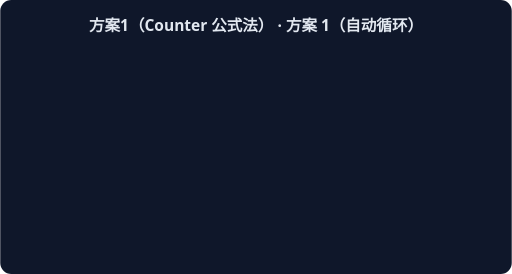
t = 0.00 s
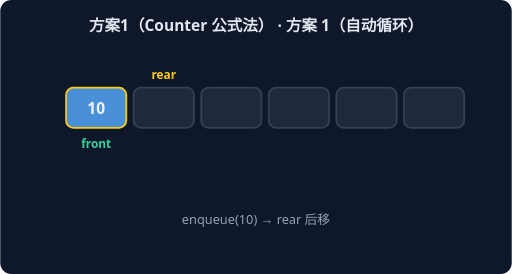
t = 1.67 s
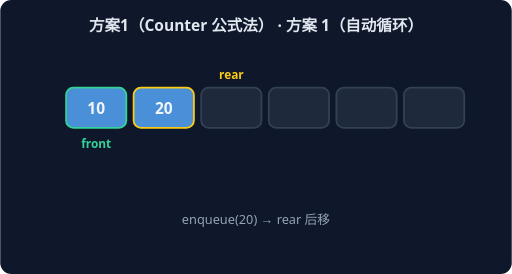
t = 3.33 s
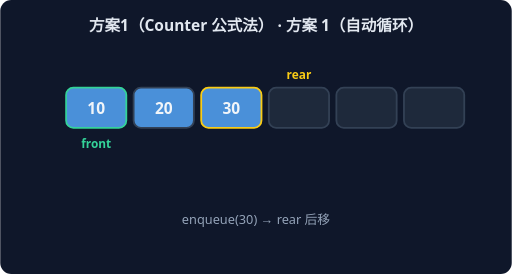
t = 5.00 s
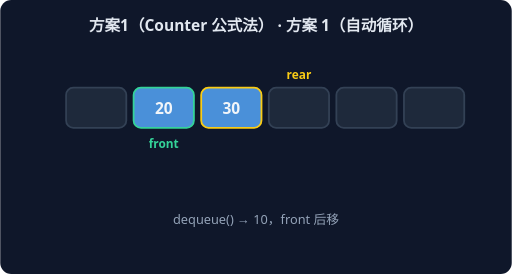
t = 6.67 s
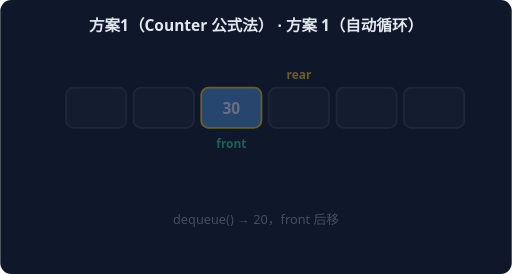
t = 8.33 s

The animated SVG that drew these frames (rendered in a browser with its animation timeline set to each time). Animation: 7 CSS @keyframes rules; frames cover the first 8.33 s, repeats indefinitely.

<svg xmlns="http://www.w3.org/2000/svg" width="560" height="300" viewBox="0 0 560 300" font-family="system-ui,sans-serif">
<rect width="560" height="300" rx="12" fill="#0F172A"/>
<text x="280" y="34" text-anchor="middle" fill="#E2E8F0" font-size="17" font-weight="600">方案1（Counter 公式法） · 方案 1（自动循环）</text>
<g style="animation: st0 9.799999999999999s linear infinite both">
<rect x="72" y="96" width="66" height="44" rx="8" fill="#1E293B" stroke="#334155" stroke-width="2"/>
<rect x="146" y="96" width="66" height="44" rx="8" fill="#1E293B" stroke="#334155" stroke-width="2"/>
<rect x="220" y="96" width="66" height="44" rx="8" fill="#1E293B" stroke="#334155" stroke-width="2"/>
<rect x="294" y="96" width="66" height="44" rx="8" fill="#1E293B" stroke="#334155" stroke-width="2"/>
<rect x="368" y="96" width="66" height="44" rx="8" fill="#1E293B" stroke="#334155" stroke-width="2"/>
<rect x="442" y="96" width="66" height="44" rx="8" fill="#1E293B" stroke="#334155" stroke-width="2"/>
<text x="105" y="162" text-anchor="middle" fill="#34D399" font-size="13" font-weight="700">front</text>
<text x="105" y="86" text-anchor="middle" fill="#FACC15" font-size="13" font-weight="700">rear</text>
<text x="280" y="245" text-anchor="middle" fill="#94A3B8" font-size="14">空队列，front = rear = 0</text>
</g>
<g style="animation: st1 9.799999999999999s linear infinite both">
<rect x="72" y="96" width="66" height="44" rx="8" fill="#4A90D9" stroke="#FACC15" stroke-width="2"/>
<text x="105" y="125" text-anchor="middle" fill="#F1F5F9" font-size="17" font-weight="700">10</text>
<rect x="146" y="96" width="66" height="44" rx="8" fill="#1E293B" stroke="#334155" stroke-width="2"/>
<rect x="220" y="96" width="66" height="44" rx="8" fill="#1E293B" stroke="#334155" stroke-width="2"/>
<rect x="294" y="96" width="66" height="44" rx="8" fill="#1E293B" stroke="#334155" stroke-width="2"/>
<rect x="368" y="96" width="66" height="44" rx="8" fill="#1E293B" stroke="#334155" stroke-width="2"/>
<rect x="442" y="96" width="66" height="44" rx="8" fill="#1E293B" stroke="#334155" stroke-width="2"/>
<text x="105" y="162" text-anchor="middle" fill="#34D399" font-size="13" font-weight="700">front</text>
<text x="179" y="86" text-anchor="middle" fill="#FACC15" font-size="13" font-weight="700">rear</text>
<text x="280" y="245" text-anchor="middle" fill="#94A3B8" font-size="14">enqueue(10) → rear 后移</text>
</g>
<g style="animation: st2 9.799999999999999s linear infinite both">
<rect x="72" y="96" width="66" height="44" rx="8" fill="#4A90D9" stroke="#34D399" stroke-width="2"/>
<text x="105" y="125" text-anchor="middle" fill="#F1F5F9" font-size="17" font-weight="700">10</text>
<rect x="146" y="96" width="66" height="44" rx="8" fill="#4A90D9" stroke="#FACC15" stroke-width="2"/>
<text x="179" y="125" text-anchor="middle" fill="#F1F5F9" font-size="17" font-weight="700">20</text>
<rect x="220" y="96" width="66" height="44" rx="8" fill="#1E293B" stroke="#334155" stroke-width="2"/>
<rect x="294" y="96" width="66" height="44" rx="8" fill="#1E293B" stroke="#334155" stroke-width="2"/>
<rect x="368" y="96" width="66" height="44" rx="8" fill="#1E293B" stroke="#334155" stroke-width="2"/>
<rect x="442" y="96" width="66" height="44" rx="8" fill="#1E293B" stroke="#334155" stroke-width="2"/>
<text x="105" y="162" text-anchor="middle" fill="#34D399" font-size="13" font-weight="700">front</text>
<text x="253" y="86" text-anchor="middle" fill="#FACC15" font-size="13" font-weight="700">rear</text>
<text x="280" y="245" text-anchor="middle" fill="#94A3B8" font-size="14">enqueue(20) → rear 后移</text>
</g>
<g style="animation: st3 9.799999999999999s linear infinite both">
<rect x="72" y="96" width="66" height="44" rx="8" fill="#4A90D9" stroke="#34D399" stroke-width="2"/>
<text x="105" y="125" text-anchor="middle" fill="#F1F5F9" font-size="17" font-weight="700">10</text>
<rect x="146" y="96" width="66" height="44" rx="8" fill="#4A90D9" stroke="#334155" stroke-width="2"/>
<text x="179" y="125" text-anchor="middle" fill="#F1F5F9" font-size="17" font-weight="700">20</text>
<rect x="220" y="96" width="66" height="44" rx="8" fill="#4A90D9" stroke="#FACC15" stroke-width="2"/>
<text x="253" y="125" text-anchor="middle" fill="#F1F5F9" font-size="17" font-weight="700">30</text>
<rect x="294" y="96" width="66" height="44" rx="8" fill="#1E293B" stroke="#334155" stroke-width="2"/>
<rect x="368" y="96" width="66" height="44" rx="8" fill="#1E293B" stroke="#334155" stroke-width="2"/>
<rect x="442" y="96" width="66" height="44" rx="8" fill="#1E293B" stroke="#334155" stroke-width="2"/>
<text x="105" y="162" text-anchor="middle" fill="#34D399" font-size="13" font-weight="700">front</text>
<text x="327" y="86" text-anchor="middle" fill="#FACC15" font-size="13" font-weight="700">rear</text>
<text x="280" y="245" text-anchor="middle" fill="#94A3B8" font-size="14">enqueue(30) → rear 后移</text>
</g>
<g style="animation: st4 9.799999999999999s linear infinite both">
<rect x="72" y="96" width="66" height="44" rx="8" fill="#1E293B" stroke="#334155" stroke-width="2"/>
<rect x="146" y="96" width="66" height="44" rx="8" fill="#4A90D9" stroke="#34D399" stroke-width="2"/>
<text x="179" y="125" text-anchor="middle" fill="#F1F5F9" font-size="17" font-weight="700">20</text>
<rect x="220" y="96" width="66" height="44" rx="8" fill="#4A90D9" stroke="#FACC15" stroke-width="2"/>
<text x="253" y="125" text-anchor="middle" fill="#F1F5F9" font-size="17" font-weight="700">30</text>
<rect x="294" y="96" width="66" height="44" rx="8" fill="#1E293B" stroke="#334155" stroke-width="2"/>
<rect x="368" y="96" width="66" height="44" rx="8" fill="#1E293B" stroke="#334155" stroke-width="2"/>
<rect x="442" y="96" width="66" height="44" rx="8" fill="#1E293B" stroke="#334155" stroke-width="2"/>
<text x="179" y="162" text-anchor="middle" fill="#34D399" font-size="13" font-weight="700">front</text>
<text x="327" y="86" text-anchor="middle" fill="#FACC15" font-size="13" font-weight="700">rear</text>
<text x="280" y="245" text-anchor="middle" fill="#94A3B8" font-size="14">dequeue() → 10，front 后移</text>
</g>
<g style="animation: st5 9.799999999999999s linear infinite both">
<rect x="72" y="96" width="66" height="44" rx="8" fill="#1E293B" stroke="#334155" stroke-width="2"/>
<rect x="146" y="96" width="66" height="44" rx="8" fill="#1E293B" stroke="#334155" stroke-width="2"/>
<rect x="220" y="96" width="66" height="44" rx="8" fill="#4A90D9" stroke="#FACC15" stroke-width="2"/>
<text x="253" y="125" text-anchor="middle" fill="#F1F5F9" font-size="17" font-weight="700">30</text>
<rect x="294" y="96" width="66" height="44" rx="8" fill="#1E293B" stroke="#334155" stroke-width="2"/>
<rect x="368" y="96" width="66" height="44" rx="8" fill="#1E293B" stroke="#334155" stroke-width="2"/>
<rect x="442" y="96" width="66" height="44" rx="8" fill="#1E293B" stroke="#334155" stroke-width="2"/>
<text x="253" y="162" text-anchor="middle" fill="#34D399" font-size="13" font-weight="700">front</text>
<text x="327" y="86" text-anchor="middle" fill="#FACC15" font-size="13" font-weight="700">rear</text>
<text x="280" y="245" text-anchor="middle" fill="#94A3B8" font-size="14">dequeue() → 20，front 后移</text>
</g>
<g style="animation: st6 9.799999999999999s linear infinite both">
<rect x="72" y="96" width="66" height="44" rx="8" fill="#1E293B" stroke="#334155" stroke-width="2"/>
<rect x="146" y="96" width="66" height="44" rx="8" fill="#1E293B" stroke="#334155" stroke-width="2"/>
<rect x="220" y="96" width="66" height="44" rx="8" fill="#4A90D9" stroke="#FACC15" stroke-width="2"/>
<text x="253" y="125" text-anchor="middle" fill="#F1F5F9" font-size="17" font-weight="700">30</text>
<rect x="294" y="96" width="66" height="44" rx="8" fill="#1E293B" stroke="#334155" stroke-width="2"/>
<rect x="368" y="96" width="66" height="44" rx="8" fill="#1E293B" stroke="#334155" stroke-width="2"/>
<rect x="442" y="96" width="66" height="44" rx="8" fill="#1E293B" stroke="#334155" stroke-width="2"/>
<text x="253" y="162" text-anchor="middle" fill="#34D399" font-size="13" font-weight="700">front</text>
<text x="327" y="86" text-anchor="middle" fill="#FACC15" font-size="13" font-weight="700">rear</text>
<text x="280" y="245" text-anchor="middle" fill="#94A3B8" font-size="14">队列剩余元素：先入先出（FIFO）</text>
</g>
<style>
.st0 {opacity:0} @keyframes st0 {0%{opacity:0}0.00%{opacity:0}1.71%{opacity:1}12.57%{opacity:1}14.29%{opacity:0}100%{opacity:0}}
.st1 {opacity:0} @keyframes st1 {0%{opacity:0}14.29%{opacity:0}16.00%{opacity:1}26.86%{opacity:1}28.57%{opacity:0}100%{opacity:0}}
.st2 {opacity:0} @keyframes st2 {0%{opacity:0}28.57%{opacity:0}30.29%{opacity:1}41.14%{opacity:1}42.86%{opacity:0}100%{opacity:0}}
.st3 {opacity:0} @keyframes st3 {0%{opacity:0}42.86%{opacity:0}44.57%{opacity:1}55.43%{opacity:1}57.14%{opacity:0}100%{opacity:0}}
.st4 {opacity:0} @keyframes st4 {0%{opacity:0}57.14%{opacity:0}58.86%{opacity:1}69.71%{opacity:1}71.43%{opacity:0}100%{opacity:0}}
.st5 {opacity:0} @keyframes st5 {0%{opacity:0}71.43%{opacity:0}73.14%{opacity:1}84.00%{opacity:1}85.71%{opacity:0}100%{opacity:0}}
.st6 {opacity:0} @keyframes st6 {0%{opacity:0}85.71%{opacity:0}87.43%{opacity:1}98.29%{opacity:1}100.00%{opacity:0}100%{opacity:0}}
</style>
</svg>
